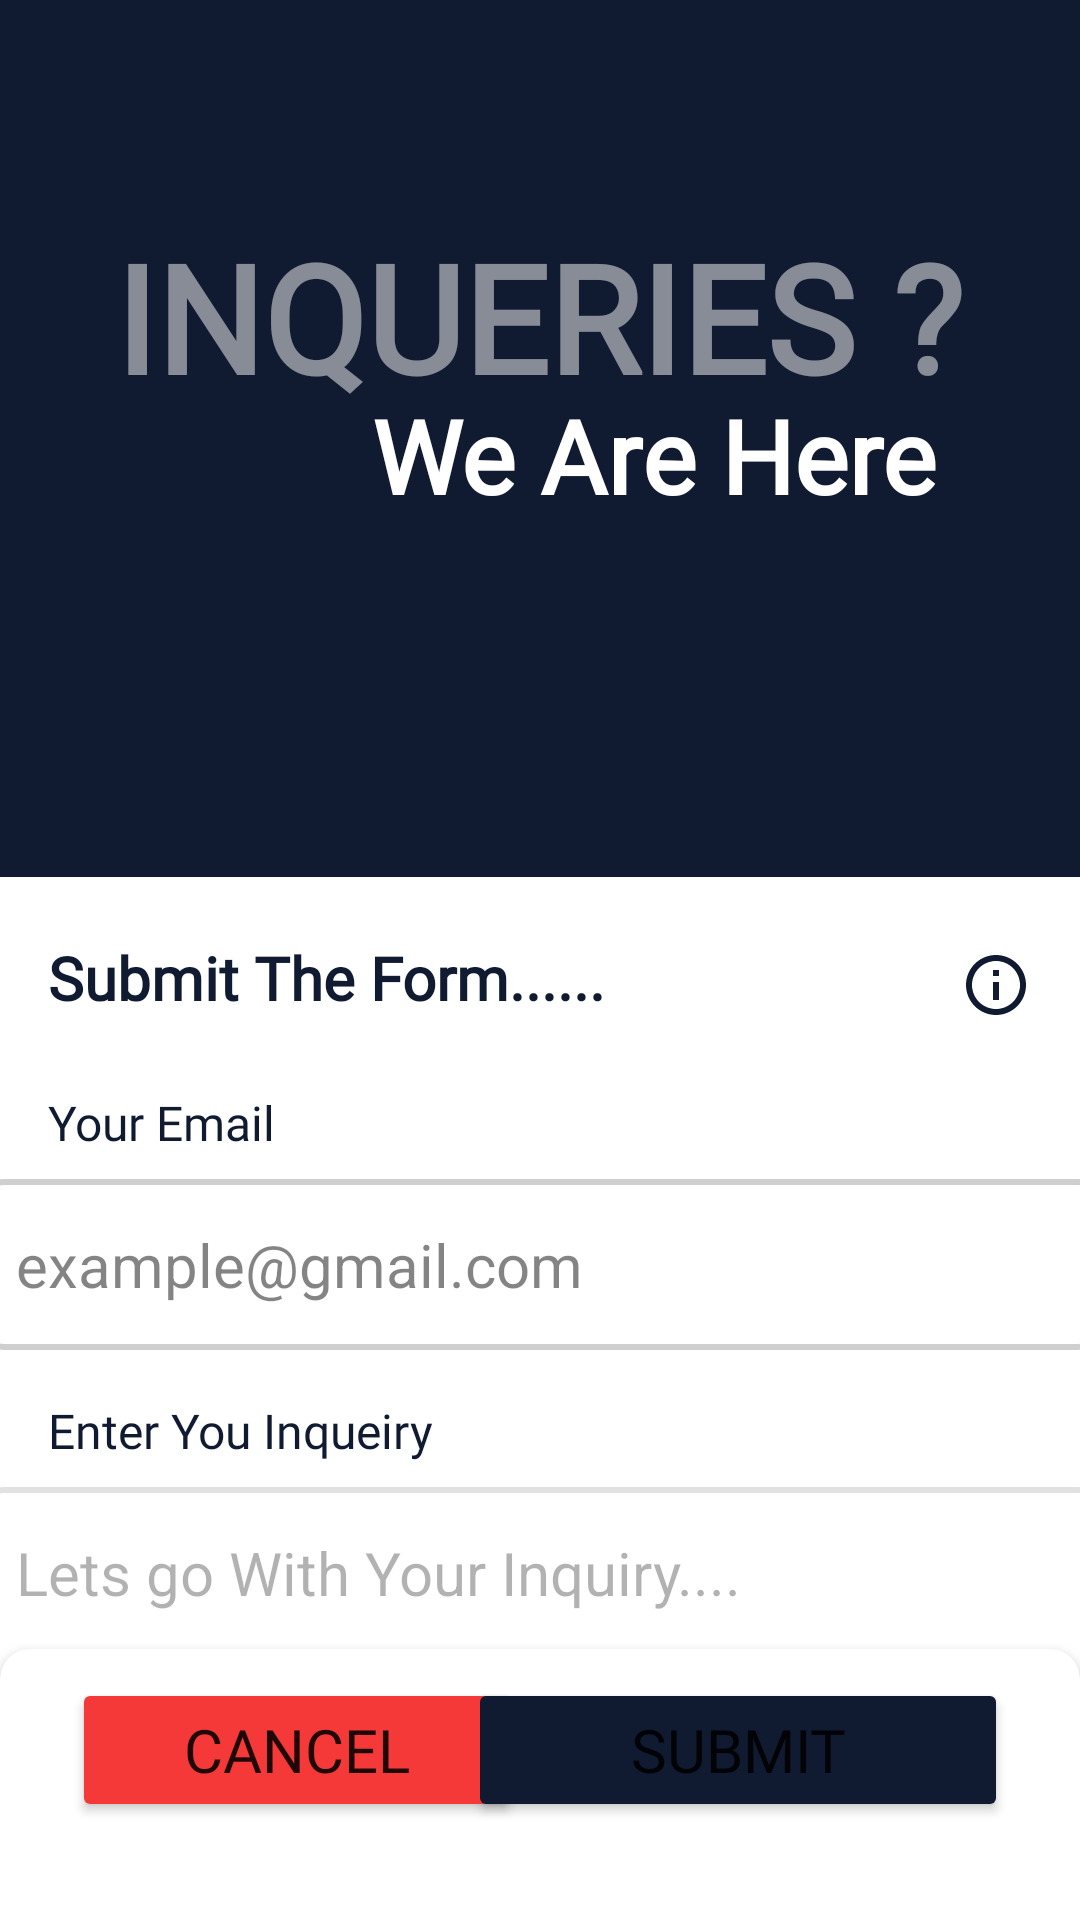

Here is an Android app screen rendered from its layout file. Give the layout XML and the strings, colors and styles it references.
<!-- AndroidManifest.xml: application theme Theme.Touristo -->
<!-- res/layout/activity_user_inquiry_form.xml -->
<?xml version="1.0" encoding="utf-8"?>
<androidx.constraintlayout.widget.ConstraintLayout xmlns:android="http://schemas.android.com/apk/res/android"
    xmlns:app="http://schemas.android.com/apk/res-auto"
    xmlns:tools="http://schemas.android.com/tools"
    android:layout_width="match_parent"
    android:layout_height="match_parent"
    tools:context=".UserInquiryForm">

    <TextView
        android:id="@+id/textViesw5"
        android:layout_width="wrap_content"
        android:layout_height="wrap_content"
        android:layout_marginStart="16dp"
        android:layout_marginTop="24dp"
        android:elevation="5dp"
        android:fontFamily="@font/montserrat"
        android:text="Your Email "
        android:textColor="@color/splashBackground"
        android:textSize="16sp"
        android:textStyle="normal"
        app:layout_constraintBottom_toBottomOf="@+id/imageView6"
        app:layout_constraintEnd_toEndOf="parent"
        app:layout_constraintHorizontal_bias="0.0"
        app:layout_constraintStart_toStartOf="parent"
        app:layout_constraintTop_toBottomOf="@+id/textView4" />

    <TextView
        android:id="@+id/textVixxesw"
        android:layout_width="wrap_content"
        android:layout_height="wrap_content"
        android:layout_marginStart="16dp"
        android:layout_marginTop="16dp"
        android:elevation="5dp"
        android:fontFamily="@font/montserrat"
        android:text="Enter You Inqueiry"
        android:textColor="@color/splashBackground"
        android:textSize="16sp"
        android:textStyle="normal"
        app:layout_constraintBottom_toBottomOf="@+id/imageView6"
        app:layout_constraintEnd_toEndOf="parent"
        app:layout_constraintHorizontal_bias="0.0"
        app:layout_constraintStart_toStartOf="parent"
        app:layout_constraintTop_toBottomOf="@+id/etInqUserEmail" />

    <EditText
        android:id="@+id/etInqUserDescription"
        android:layout_width="380dp"
        android:layout_height="230dp"
        android:layout_marginTop="8dp"
        android:alpha="0.5"
        android:background="@drawable/editfeld"
        android:ems="10"
        android:gravity="top"
        android:hint="Lets go With Your Inquiry...."
        android:inputType="text"
        android:padding="15dp"
        android:textColor="@color/black"
        android:textSize="20sp"
        app:layout_constraintEnd_toEndOf="parent"
        app:layout_constraintHorizontal_bias="0.5"
        app:layout_constraintStart_toStartOf="parent"
        app:layout_constraintTop_toBottomOf="@+id/textVixxesw" />

    <TextView
        android:id="@+id/textView4"
        android:layout_width="wrap_content"
        android:layout_height="wrap_content"
        android:layout_marginStart="16dp"
        android:layout_marginTop="20dp"
        android:elevation="5dp"
        android:fontFamily="@font/montserrat_semibold"
        android:text="Submit The Form......"
        android:textColor="@color/splashBackground"
        android:textSize="20sp"
        android:textStyle="bold"
        app:layout_constraintBottom_toBottomOf="@+id/imageView6"
        app:layout_constraintEnd_toEndOf="parent"
        app:layout_constraintHorizontal_bias="0.0"
        app:layout_constraintStart_toStartOf="parent"
        app:layout_constraintTop_toBottomOf="@+id/imageView3" />

    <ImageView
        android:id="@+id/imageView4"
        android:layout_width="wrap_content"
        android:layout_height="wrap_content"
        android:layout_marginTop="24dp"
        android:layout_marginEnd="16dp"
        app:layout_constraintEnd_toEndOf="parent"
        app:layout_constraintHorizontal_bias="1.0"
        app:layout_constraintStart_toEndOf="@+id/textView4"
        app:layout_constraintTop_toBottomOf="@+id/imageView3"
        app:srcCompat="@drawable/outline_info_24" />

    <EditText
        android:id="@+id/etInqUserEmail"
        android:layout_width="380dp"
        android:layout_height="wrap_content"
        android:layout_marginTop="8dp"
        android:alpha="0.8"
        android:background="@drawable/editfeld"
        android:ems="10"
        android:hint="example@gmail.com"
        android:inputType="textEmailAddress"
        android:padding="15dp"
        android:textColor="@color/black"
        android:textSize="20sp"
        app:layout_constraintEnd_toEndOf="parent"
        app:layout_constraintHorizontal_bias="0.5"
        app:layout_constraintStart_toStartOf="parent"
        app:layout_constraintTop_toBottomOf="@+id/textViesw5" />

    <TextView
        android:id="@+id/textView3"
        android:layout_width="wrap_content"
        android:layout_height="wrap_content"
        android:layout_marginTop="-10dp"
        android:elevation="5dp"
        android:fontFamily="@font/montserrat_semibold"
        android:text="We Are Here"
        android:textColor="@color/white"
        android:textSize="34sp"
        android:textStyle="bold"
        app:layout_constraintBottom_toBottomOf="@+id/imageView6"
        app:layout_constraintEnd_toEndOf="parent"
        app:layout_constraintHorizontal_bias="0.72"
        app:layout_constraintStart_toStartOf="parent"
        app:layout_constraintTop_toBottomOf="@+id/textView2" />

    <TextView
        android:id="@+id/textView2"
        android:layout_width="wrap_content"
        android:layout_height="wrap_content"
        android:layout_marginTop="72dp"
        android:alpha="0.5"
        android:elevation="5dp"
        android:fontFamily="@font/montserrat_semibold"
        android:text="INQUERIES ?"
        android:textColor="@color/white"
        android:textSize="50sp"
        android:textStyle="bold"
        app:layout_constraintEnd_toEndOf="parent"
        app:layout_constraintHorizontal_bias="0.496"
        app:layout_constraintStart_toStartOf="parent"
        app:layout_constraintTop_toTopOf="parent" />

    <ImageView
        android:id="@+id/imageView3"
        android:layout_width="wrap_content"
        android:layout_height="wrap_content"
        android:layout_marginTop="-130dp"
        android:scaleType="centerCrop"
        app:layout_constraintEnd_toEndOf="parent"
        app:layout_constraintStart_toStartOf="parent"
        app:layout_constraintTop_toTopOf="parent"
        app:srcCompat="@drawable/spashrectangle" />

    <androidx.cardview.widget.CardView
        android:layout_width="match_parent"
        android:layout_height="100dp"
        android:layout_marginBottom="-10dp"
        app:cardCornerRadius="10dp"
        app:cardElevation="5dp"
        app:layout_constraintBottom_toBottomOf="parent"
        app:layout_constraintEnd_toEndOf="parent"
        app:layout_constraintStart_toStartOf="parent">

        <androidx.constraintlayout.widget.ConstraintLayout
            android:layout_width="match_parent"
            android:layout_height="match_parent">

            <Button
                android:id="@+id/btnInqCancel"
                android:layout_width="150dp"
                android:layout_height="wrap_content"
                android:layout_marginStart="24dp"
                android:backgroundTint="@color/dltbtncolor"
                android:fontFamily="@font/montserrat_semibold"
                android:padding="10dp"
                android:text="Cancel"
                android:textSize="20sp"
                app:layout_constraintBottom_toBottomOf="parent"
                app:layout_constraintEnd_toStartOf="@+id/btnInqSubmit"
                app:layout_constraintHorizontal_bias="0.0"
                app:layout_constraintStart_toStartOf="parent"
                app:layout_constraintTop_toTopOf="parent"
                app:layout_constraintVertical_bias="0.186" />

            <Button
                android:id="@+id/btnInqSubmit"
                android:layout_width="180dp"
                android:layout_height="wrap_content"
                android:layout_marginEnd="24dp"
                android:backgroundTint="@color/btnSplash"
                android:fontFamily="@font/montserrat_semibold"
                android:padding="10dp"
                android:text="Submit"
                android:textSize="20sp"
                app:layout_constraintBottom_toBottomOf="parent"
                app:layout_constraintEnd_toEndOf="parent"
                app:layout_constraintTop_toTopOf="parent"
                app:layout_constraintVertical_bias="0.186" />
        </androidx.constraintlayout.widget.ConstraintLayout>

    </androidx.cardview.widget.CardView>
</androidx.constraintlayout.widget.ConstraintLayout>
<!-- resources referenced by this layout -->
<resources>
  <color name="black">#FF000000</color>
  <color name="btnSplash">#101A30</color>
  <color name="dltbtncolor">#F53838</color>
  <color name="splashBackground">#101A30</color>
  <color name="white">#FFFFFFFF</color>
  <!-- drawable editfeld (drawable) -->
  <?xml version="1.0" encoding="utf-8"?>
  <selector xmlns:android="http://schemas.android.com/apk/res/android">
      <item>
          <shape android:shape="rectangle">
              <solid android:color="#ffffff"/>
              <corners android:radius="10dp"/>
              <stroke android:color="#C4C4C4" android:width="2dp"/>
          </shape>
      </item>
  </selector>
  <!-- drawable outline_info_24 (drawable) -->
  <vector android:height="24dp" android:tint="#101A30"
      android:viewportHeight="24" android:viewportWidth="24"
      android:width="24dp" xmlns:android="http://schemas.android.com/apk/res/android">
      <path android:fillColor="@android:color/white" android:pathData="M11,7h2v2h-2zM11,11h2v6h-2zM12,2C6.48,2 2,6.48 2,12s4.48,10 10,10 10,-4.48 10,-10S17.52,2 12,2zM12,20c-4.41,0 -8,-3.59 -8,-8s3.59,-8 8,-8 8,3.59 8,8 -3.59,8 -8,8z"/>
  </vector>
  <!-- drawable spashrectangle: png bitmap (drawable, 1667 bytes) -->
  <style name="Theme.Touristo" parent="Theme.MaterialComponents.DayNight.NoActionBar">
          
          <item name="colorPrimary">@color/purple_500</item>
          <item name="colorPrimaryVariant">@color/purple_700</item>
          <item name="colorOnPrimary">@color/white</item>
          
          <item name="colorSecondary">@color/teal_200</item>
          <item name="colorSecondaryVariant">@color/teal_700</item>
          <item name="colorOnSecondary">@color/black</item>
          
          <item name="android:statusBarColor">@color/splashBackground</item>
          
      </style>
  <color name="purple_500">#FF6200EE</color>
  <color name="purple_700">#FF3700B3</color>
  <color name="teal_200">#FF03DAC5</color>
  <color name="teal_700">#FF018786</color>
</resources>
